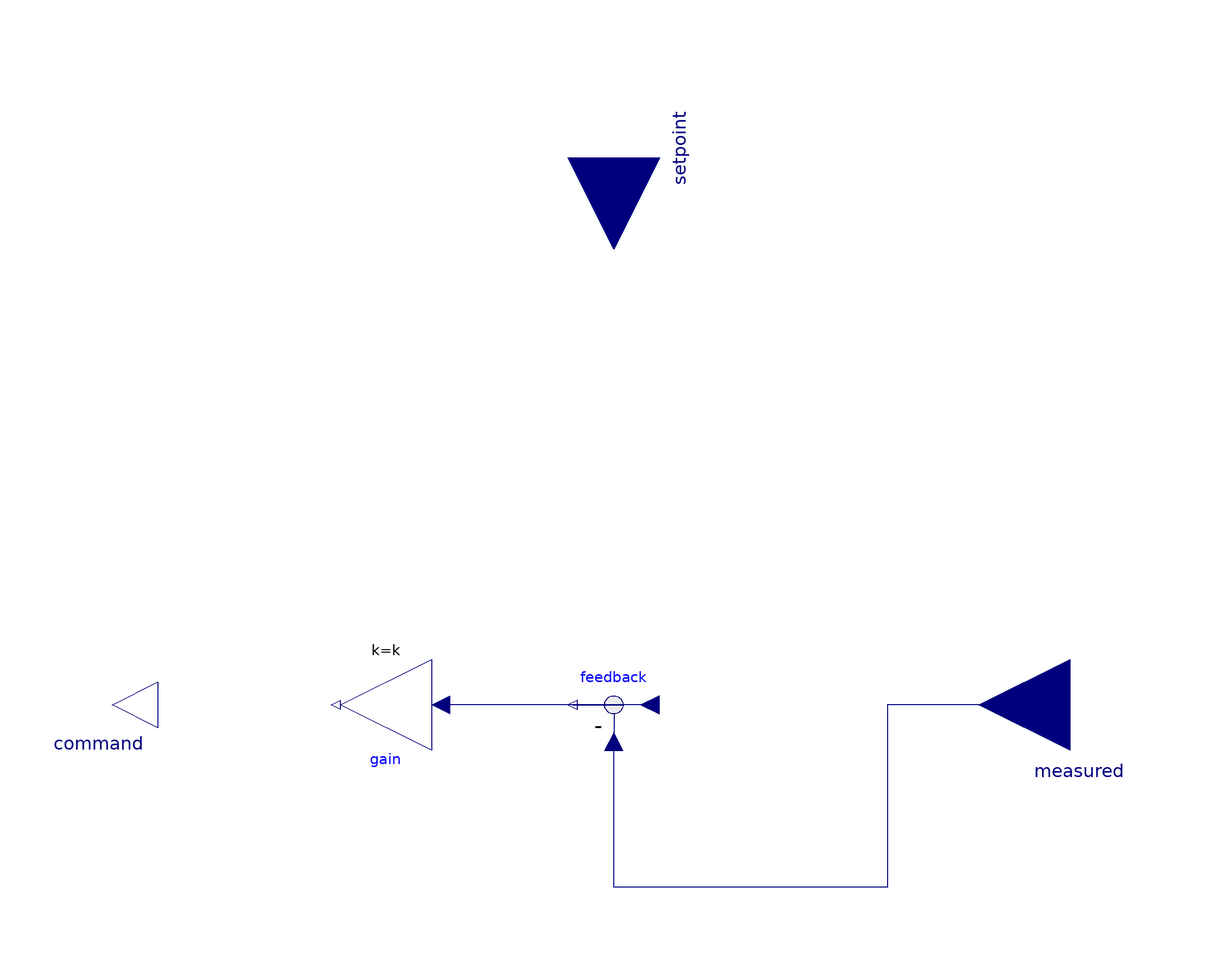

The component connection diagram of the Modelica model below, drawn from its own Placement and Line annotations.

model ProportionalController "Implementation of a proportional controller"

  Modelica.Blocks.Math.Gain gain(k=k) annotation (Placement(transformation(
        extent={{-10,-10},{10,10}},
        rotation=180,
        origin={-50,0})));
  Modelica.Blocks.Math.Feedback feedback annotation (Placement(transformation(
        extent={{10,-10},{-10,10}},
        rotation=0,
        origin={0,0})));
  Modelica.Blocks.Interfaces.RealInput setpoint "Desired system response"
    annotation (Placement(transformation(
        extent={{-20,-20},{20,20}},
        rotation=270,
        origin={0,120})));
  Modelica.Blocks.Interfaces.RealInput measured "Actual system response"
    annotation (Placement(transformation(
        extent={{-20,-20},{20,20}},
        rotation=180,
        origin={100,0})));
  Modelica.Blocks.Interfaces.RealOutput command "Command to send to actuator"
    annotation (Placement(transformation(
        extent={{-10,-10},{10,10}},
        rotation=180,
        origin={-110,0})));
  parameter Real k=20 "Controller gain";
equation
  connect(feedback.y, gain.u) annotation (Line(
      points={{-9,0},{2,0},{2,-1.46958e-015},{-38,-1.46958e-015}},
      color={0,0,127},
      smooth=Smooth.None));
  connect(feedback.u1, setpoint) annotation (Line(
      points={{8,0},{40,0},{40,60},{0,60},{0,120}},
      color={0,0,127},
      pattern=LinePattern.None,
      smooth=Smooth.None));
  connect(gain.y, command) annotation (Line(
      points={{-61,1.34711e-015},{-80.5,1.34711e-015},{-80.5,0},{-110,0}},
      color={0,0,127},
      pattern=LinePattern.None,
      smooth=Smooth.None));
  connect(measured, feedback.u2) annotation (Line(
      points={{100,0},{60,0},{60,-40},{0,-40},{0,-8}},
      color={0,0,127},
      smooth=Smooth.None));
  annotation (Diagram(graphics), Icon(graphics={
        Rectangle(
          extent={{-100,100},{100,-100}},
          lineColor={0,0,0},
          fillColor={215,215,215},
          fillPattern=FillPattern.Solid),
        Text(
          extent={{-88,-52},{92,-92}},
          pattern=LinePattern.None,
          textString="%name",
          lineColor={0,0,0}),
        Text(
          extent={{-96,96},{96,-60}},
          lineColor={0,0,0},
          fillColor={215,215,215},
          fillPattern=FillPattern.Solid,
          textString="Prop
Control")}));
end ProportionalController;